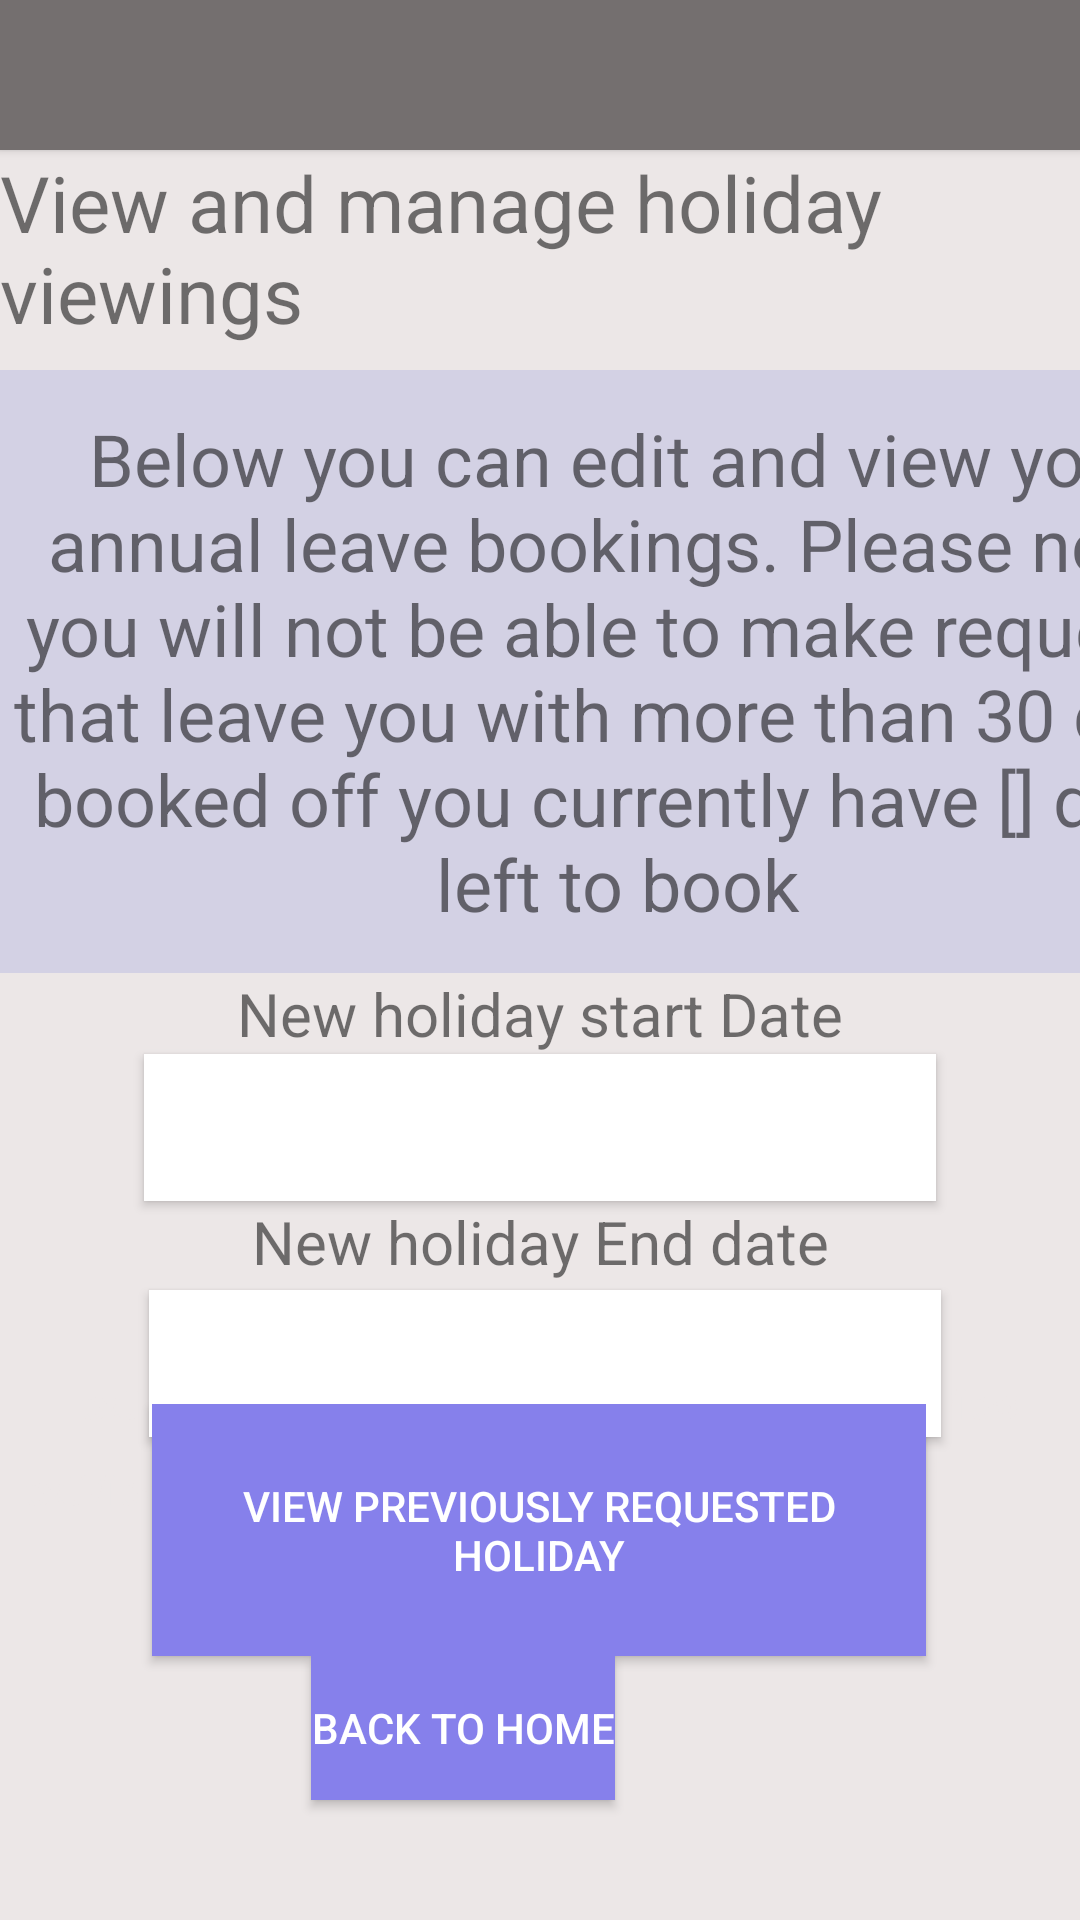

Reconstruct the res/layout file that produces this screen, plus the resources it refers to.
<!-- AndroidManifest.xml: application theme Theme.FinalAttempt -->
<!-- res/layout/activity_holiday_main_page.xml -->
<?xml version="1.0" encoding="utf-8"?>
<androidx.constraintlayout.widget.ConstraintLayout xmlns:android="http://schemas.android.com/apk/res/android"
    xmlns:app="http://schemas.android.com/apk/res-auto"
    xmlns:tools="http://schemas.android.com/tools"
    android:id="@+id/main"
    android:layout_width="match_parent"
    android:layout_height="match_parent"
    tools:context=".HolidayMainPage"
    android:background="@color/StandardBackGround">


    <Button
        android:id="@+id/HolidayEndButton"
        android:layout_width="264dp"
        android:layout_height="49dp"
        android:background="@android:color/white"
        app:layout_constraintBottom_toBottomOf="parent"
        app:layout_constraintEnd_toEndOf="parent"
        app:layout_constraintHorizontal_bias="0.517"
        app:layout_constraintStart_toStartOf="parent"
        app:layout_constraintTop_toBottomOf="@+id/textView39"
        app:layout_constraintVertical_bias="0.017" />

    <Button
        android:id="@+id/HolidayStartButton"
        android:layout_width="264dp"
        android:layout_height="49dp"
        android:background="@android:color/white"
        app:layout_constraintEnd_toEndOf="parent"
        app:layout_constraintStart_toStartOf="parent"
        app:layout_constraintTop_toBottomOf="@+id/textView38" />

    <Button
        android:id="@+id/topbox"
        android:layout_width="match_parent"
        android:layout_height="50dp"
        android:background="@drawable/box"
        app:layout_constraintEnd_toEndOf="parent"
        app:layout_constraintTop_toTopOf="parent" />

    <Button
        android:id="@+id/HolidayHomeButton"
        android:layout_width="wrap_content"
        android:layout_height="wrap_content"
        android:background="@color/NavigationButtonColour"
        android:text="back to home"
        android:textColor="@color/white"
        app:layout_constraintEnd_toEndOf="@+id/PreviousHolidaybutton"
        app:layout_constraintStart_toStartOf="parent"
        app:layout_constraintTop_toBottomOf="@+id/PreviousHolidaybutton" />

    <TextView
        android:id="@+id/editdetailsbox"
        android:layout_width="412dp"
        android:layout_height="201dp"
        android:layout_marginTop="8dp"
        android:background='@drawable/secondarybackground'
        android:gravity="center"
        android:text="Below you can edit and view your annual leave bookings. Please note, you will not be able to make requests that leave you with more than 30 days booked off
you currently have [] days left to book"
        android:textSize="24sp"
        app:layout_constraintTop_toBottomOf="@+id/textView18"
        tools:layout_editor_absoluteX="-1dp" />

    <TextView
        android:id="@+id/textView18"
        android:layout_width="wrap_content"
        android:layout_height="wrap_content"
        android:text="View and manage holiday viewings"
        android:textSize="26sp"
        app:layout_constraintTop_toBottomOf="@+id/topbox" />

    <Button
        android:id="@+id/PreviousHolidaybutton"
        android:layout_width="258dp"
        android:layout_height="84dp"
        android:layout_marginBottom="88dp"
        android:background="@color/NavigationButtonColour"
        android:text="View previously requested holiday"
        android:textColor="@color/white"
        app:layout_constraintBottom_toBottomOf="parent"
        app:layout_constraintEnd_toEndOf="parent"
        app:layout_constraintHorizontal_bias="0.496"
        app:layout_constraintStart_toStartOf="parent" />

    <Button
        android:id="@+id/RequestButton"
        android:layout_width="208dp"
        android:layout_height="55dp"
        android:layout_marginTop="24dp"
        android:background="@color/ConfirmColor"
        android:text="Request Booking"
        android:textColor="@color/white"
        app:layout_constraintBottom_toTopOf="@+id/PreviousHolidaybutton"
        app:layout_constraintEnd_toEndOf="parent"
        app:layout_constraintHorizontal_bias="0.497"
        app:layout_constraintStart_toStartOf="parent"
        app:layout_constraintTop_toBottomOf="@+id/HolidayEndButton" />

    <TextView
        android:id="@+id/textView38"
        android:layout_width="wrap_content"
        android:layout_height="wrap_content"
        android:text="New holiday start Date"
        android:textSize="20sp"
        app:layout_constraintEnd_toEndOf="parent"
        app:layout_constraintStart_toStartOf="parent"
        app:layout_constraintTop_toBottomOf="@+id/editdetailsbox" />

    <TextView
        android:id="@+id/textView39"
        android:layout_width="wrap_content"
        android:layout_height="wrap_content"
        android:text="New holiday End date"
        android:textSize="20sp"
        app:layout_constraintEnd_toEndOf="parent"
        app:layout_constraintStart_toStartOf="parent"
        app:layout_constraintTop_toBottomOf="@+id/HolidayStartButton" />

    <TextView
        android:id="@+id/textView58"
        android:layout_width="wrap_content"
        android:layout_height="wrap_content"
        android:text="Company name"
        android:textColor="@color/white"
        android:textSize="20dp"
        app:layout_constraintStart_toStartOf="@+id/topbox"
        app:layout_constraintTop_toTopOf="@+id/topbox" />

    <TextView
        android:id="@+id/Leaves"
        android:textColor="@color/StandardBackGround"
        android:layout_width="wrap_content"
        android:layout_height="wrap_content"
        android:text="TextView"
        app:layout_constraintBottom_toTopOf="@+id/PreviousHolidaybutton"
        app:layout_constraintEnd_toEndOf="parent"
        app:layout_constraintStart_toStartOf="parent" />

    <TextView
        android:id="@+id/FName"
        android:layout_width="wrap_content"
        android:layout_height="wrap_content"
        android:text="TextView"
        android:textColor="@color/StandardBackGround"
        app:layout_constraintEnd_toStartOf="@+id/RequestButton"
        app:layout_constraintTop_toBottomOf="@+id/RequestButton" />

    <TextView
        android:id="@+id/LName"
        android:layout_width="wrap_content"
        android:layout_height="wrap_content"
        android:text="TextView"
        android:textColor="@color/StandardBackGround"
        app:layout_constraintBottom_toTopOf="@+id/RequestButton"
        app:layout_constraintStart_toStartOf="parent"
        app:layout_constraintTop_toBottomOf="@+id/HolidayEndButton" />

    <TextView
        android:id="@+id/Sal"
        android:layout_width="wrap_content"
        android:layout_height="wrap_content"
        android:text="TextView"
        android:textColor="@color/StandardBackGround"
        app:layout_constraintStart_toStartOf="@+id/RequestButton"
        app:layout_constraintTop_toBottomOf="@+id/HolidayEndButton" />

    <TextView
        android:id="@+id/Date"
        android:layout_width="wrap_content"
        android:layout_height="wrap_content"
        android:text="TextView"
        android:textColor="@color/StandardBackGround"
        app:layout_constraintEnd_toEndOf="@+id/HolidayEndButton"
        app:layout_constraintTop_toBottomOf="@+id/HolidayEndButton" />

    <TextView
        android:id="@+id/Email"
        android:layout_width="wrap_content"
        android:layout_height="wrap_content"
        android:text="TextView"
        android:textColor="@color/StandardBackGround"
        app:layout_constraintBottom_toBottomOf="@+id/RequestButton"
        app:layout_constraintEnd_toEndOf="@+id/RequestButton" />

    <TextView
        android:id="@+id/RoleView"
        android:layout_width="wrap_content"
        android:layout_height="wrap_content"
        android:text="TextView"
        android:textColor="@color/StandardBackGround"
        app:layout_constraintStart_toEndOf="@+id/RequestButton"
        app:layout_constraintTop_toBottomOf="@+id/RequestButton" />

</androidx.constraintlayout.widget.ConstraintLayout>
<!-- resources referenced by this layout -->
<resources>
  <color name="ConfirmColor">#56C6E5</color>
  <color name="NavigationButtonColour">#8680EB</color>
  <color name="StandardBackGround">#ECE7E7</color>
  <color name="white">#FFFFFFFF</color>
  <!-- drawable box (drawable) -->
  <?xml version="1.0" encoding="utf-8"?>
  <selector xmlns:android="http://schemas.android.com/apk/res/android">
      <item>
          <shape android:shape="rectangle">
              <solid android:color="#746F6F"/>
  
          </shape>
      </item>
  
  </selector>
  <!-- drawable secondarybackground (drawable) -->
  <?xml version="1.0" encoding="utf-8"?>
  <selector xmlns:android="http://schemas.android.com/apk/res/android">
      <item>
          <shape android:shape="rectangle">
              <solid android:color="#D3D1E4"/>
  
          </shape>
      </item>
  </selector>
  <style name="Theme.FinalAttempt" parent="Base.Theme.FinalAttempt" />
  <style name="Base.Theme.FinalAttempt" parent="Theme.AppCompat.DayNight.NoActionBar">
          
          
      </style>
</resources>
